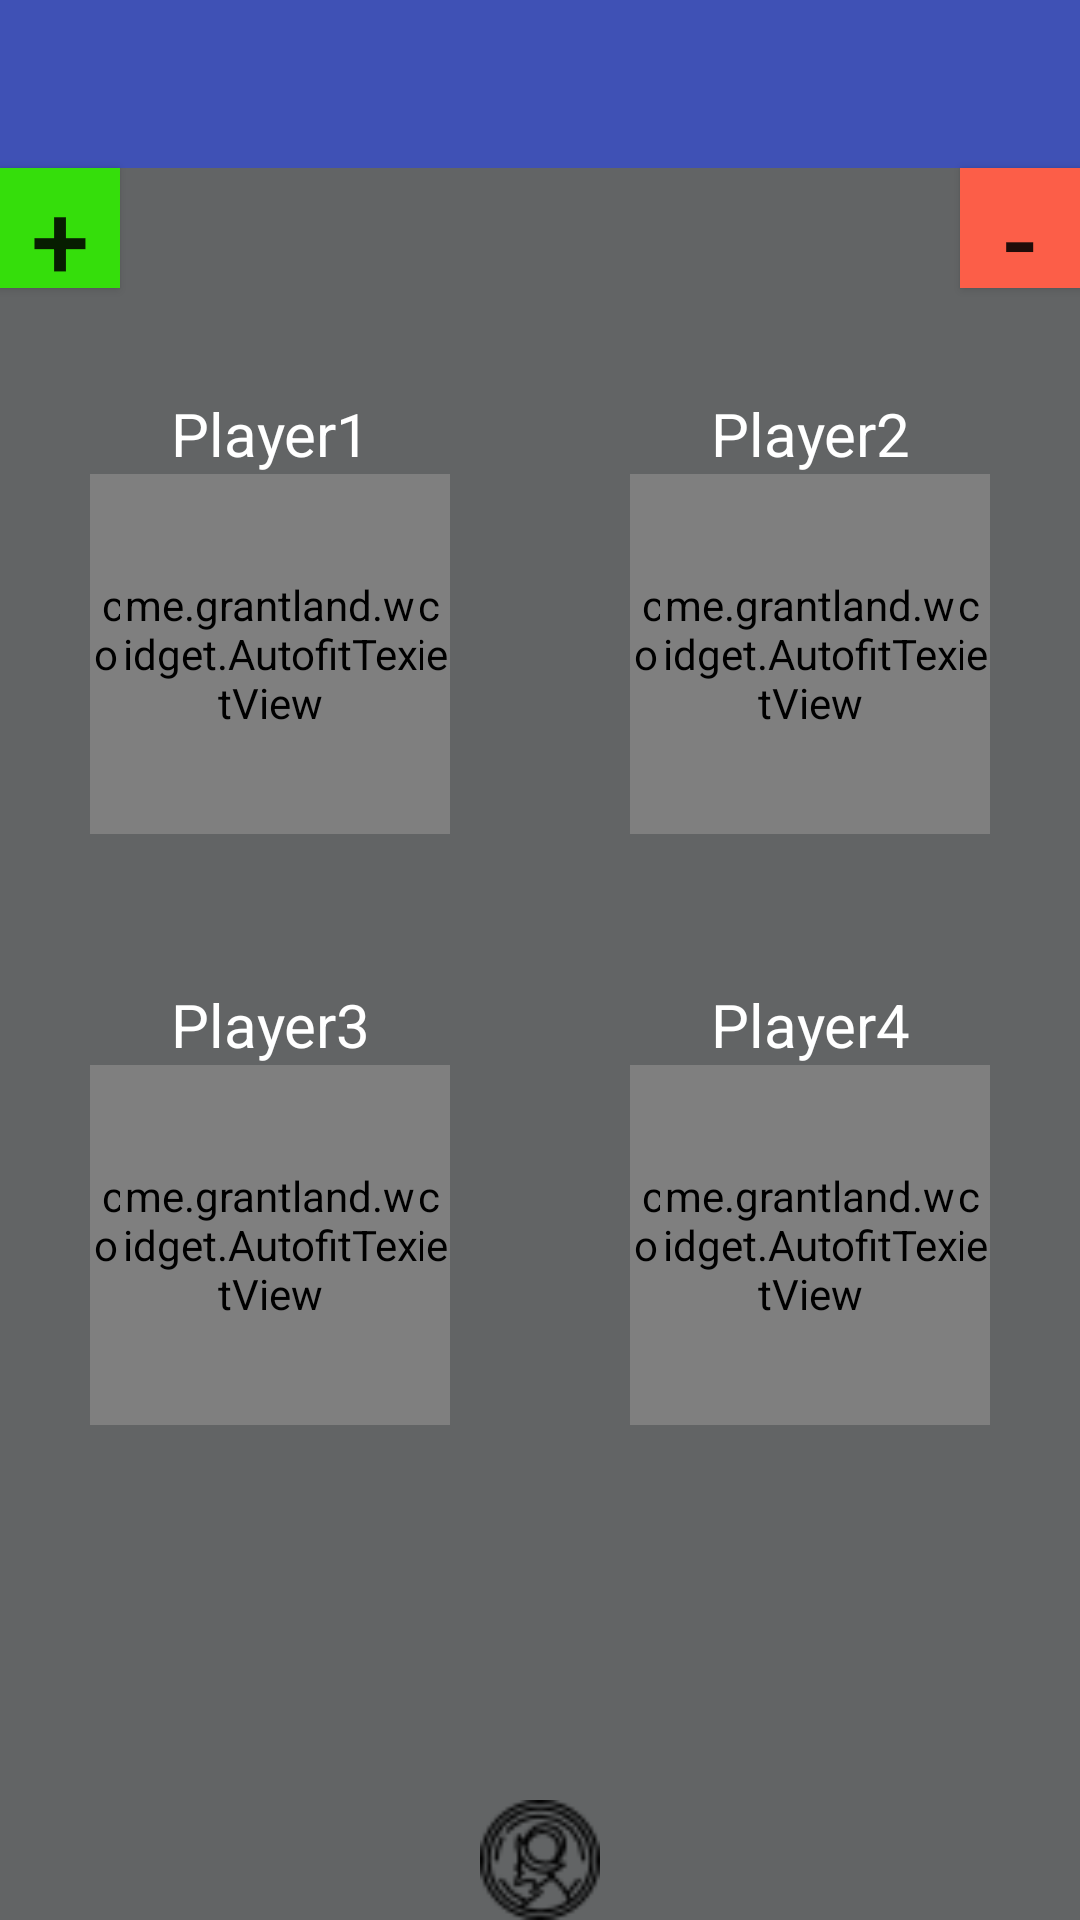

The Android layout XML behind this screen, and the referenced resources:
<!-- AndroidManifest.xml: application theme AppTheme -->
<!-- res/layout/scorescreen4.xml -->
<?xml version="1.0" encoding="utf-8"?>
<RelativeLayout xmlns:android="http://schemas.android.com/apk/res/android"
    xmlns:app="http://schemas.android.com/apk/res-auto"
    xmlns:tools="http://schemas.android.com/tools"
    xmlns:autofit="http://schemas.android.com/apk/res-auto"
    android:layout_width="match_parent"
    android:layout_height="match_parent"
    android:orientation="vertical"
    app:layout_behavior="@string/appbar_scrolling_view_behavior"
    tools:context="cs371m.lifepointcounter.ScoreScreen"
    android:background="#626465">

    <android.support.design.widget.AppBarLayout
        android:id="@+id/view"
        android:layout_width="match_parent"
        android:layout_height="wrap_content"
        android:theme="@style/AppTheme.AppBarOverlay" >

    <android.support.v7.widget.Toolbar
        android:id="@+id/toolbar"
        android:layout_width="match_parent"
        android:layout_height="?attr/actionBarSize"
        android:background="?attr/colorPrimary"
        app:popupTheme="@style/AppTheme.PopupOverlay" />

    </android.support.design.widget.AppBarLayout>

    <Button
        android:id="@+id/add_player"
        android:layout_width="40dp"
        android:layout_height="40dp"
        android:text="@string/add_player"
        android:textSize="35sp"
        android:background="@color/addPlayerColorLight"
        android:foregroundGravity="left"
        android:layout_alignParentLeft="true"
        android:layout_alignParentStart="true"
        android:layout_below="@+id/view"
        android:onClick="addPlayer"/>

    <Button
        android:id="@+id/remove_player"
        android:layout_width="40dp"
        android:layout_height="40dp"
        android:text="@string/remove_player"
        android:textSize="35sp"
        android:background="@color/removePlayerColorLight"
        android:foregroundGravity="right"
        android:layout_below="@+id/view"
        android:layout_alignParentRight="true"
        android:layout_alignParentEnd="true"
        android:onClick="removePlayer"/>

    <TextView
        android:id="@id/Player1"
        android:layout_width="180dp"
        android:layout_height="wrap_content"
        android:text="Player1"
        android:textSize="20dp"
        android:gravity="center_horizontal"
        android:textColor="#ffffff"
        android:layout_below="@id/add_player"
        android:layout_marginTop="35dp" />

    <RelativeLayout
        android:id="@+id/lifeFrame1"
        android:layout_width="wrap_content"
        android:layout_height="wrap_content"
        android:layout_below="@id/Player1"
        android:layout_marginLeft="30dp">

        <cs371m.lifepointcounter.GraphicsView
            android:id="@+id/graphicsView"
            android:layout_width="120dp"
            android:layout_height="120dp"
            android:layout_alignTop="@+id/player1LifeText"
            android:layout_alignParentLeft="true"
            android:layout_alignParentStart="true" />

        <me.grantland.widget.AutofitTextView
            android:id="@+id/player1LifeText"
            android:layout_width="100dp"
            android:layout_height="wrap_content"
            android:text="@string/life1"
            android:textColor="#ffffff"
            android:textSize="75sp"
            android:layout_centerInParent="@id/graphicsView"
            android:layout_centerVertical="true"
            android:layout_centerHorizontal="true"
            android:gravity="center"
            android:singleLine="true"
            android:maxLines="1"
            autofit:minTextSize="16sp"
            android:layout_alignParentEnd="false" />

    </RelativeLayout>

    <TextView
        android:id="@+id/Player2"
        android:layout_width="180dp"
        android:layout_height="wrap_content"
        android:text="Player2"
        android:textSize="20sp"
        android:gravity="center_horizontal"
        android:textColor="#ffffff"
        android:layout_below="@id/add_player"
        android:layout_marginTop="35dp"
        android:layout_toRightOf="@id/Player1"/>

    <RelativeLayout
        android:id="@+id/lifeFrame2"
        android:layout_width="wrap_content"
        android:layout_height="wrap_content"
        android:layout_below="@id/Player2"
        android:layout_toRightOf="@id/lifeFrame1"
        android:layout_marginLeft="60dp">

        <cs371m.lifepointcounter.GraphicsView
            android:id="@+id/graphicsView2"
            android:layout_width="120dp"
            android:layout_height="120dp"
            android:layout_alignTop="@+id/player2LifeText"
            android:layout_alignParentLeft="true"
            android:layout_alignParentStart="true" />

        <me.grantland.widget.AutofitTextView
            android:id="@+id/player2LifeText"
            android:layout_width="100dp"
            android:layout_height="wrap_content"
            android:text="@string/life2"
            android:textColor="#ffffff"
            android:textSize="75sp"
            android:layout_centerInParent="@id/graphicsView2"
            android:layout_centerVertical="true"
            android:layout_centerHorizontal="true"
            android:singleLine="true"
            android:maxLines="1"
            android:gravity="center"
            autofit:minTextSize="16sp"/>
    </RelativeLayout>

    <TextView
        android:id="@id/Player3"
        android:layout_width="180dp"
        android:layout_height="wrap_content"
        android:text="Player3"
        android:textSize="20dp"
        android:gravity="center_horizontal"
        android:textColor="#ffffff"
        android:layout_below="@id/lifeFrame1"
        android:layout_marginTop="50dp" />

    <RelativeLayout
        android:id="@+id/lifeFrame3"
        android:layout_width="wrap_content"
        android:layout_height="wrap_content"
        android:layout_below="@id/Player3"
        android:layout_marginLeft="30dp">

        <cs371m.lifepointcounter.GraphicsView
            android:id="@+id/graphicsView3"
            android:layout_width="120dp"
            android:layout_height="120dp"
            android:layout_alignTop="@+id/player3LifeText"
            android:layout_alignParentLeft="true"
            android:layout_alignParentStart="true" />

        <me.grantland.widget.AutofitTextView
            android:id="@+id/player3LifeText"
            android:layout_width="100dp"
            android:layout_height="wrap_content"
            android:text="@string/life3"
            android:textColor="#ffffff"
            android:textSize="75sp"
            android:layout_centerInParent="@id/graphicsView3"
            android:layout_centerVertical="true"
            android:layout_centerHorizontal="true"
            android:gravity="center"
            android:singleLine="true"
            android:maxLines="1"
            autofit:minTextSize="16sp"/>

    </RelativeLayout>

    <TextView
        android:id="@+id/Player4"
        android:layout_width="180dp"
        android:layout_height="wrap_content"
        android:text="Player4"
        android:textSize="20sp"
        android:gravity="center_horizontal"
        android:textColor="#ffffff"
        android:layout_below="@id/lifeFrame2"
        android:layout_marginTop="50dp"
        android:layout_toRightOf="@id/Player3"/>

    <RelativeLayout
        android:id="@+id/lifeFrame4"
        android:layout_width="wrap_content"
        android:layout_height="wrap_content"
        android:layout_below="@id/Player4"
        android:layout_toRightOf="@id/lifeFrame3"
        android:layout_marginLeft="60dp">

        <cs371m.lifepointcounter.GraphicsView
            android:id="@+id/graphicsView4"
            android:layout_width="120dp"
            android:layout_height="120dp"
            android:layout_alignTop="@+id/player4LifeText"
            android:layout_alignParentLeft="true"
            android:layout_alignParentStart="true" />

        <me.grantland.widget.AutofitTextView
            android:id="@+id/player4LifeText"
            android:layout_width="100dp"
            android:layout_height="wrap_content"
            android:text="@string/life4"
            android:textColor="#ffffff"
            android:textSize="75sp"
            android:layout_centerInParent="@id/graphicsView4"
            android:layout_centerVertical="true"
            android:layout_centerHorizontal="true"
            android:singleLine="true"
            android:gravity="center"
            android:maxLines="1"
            autofit:minTextSize="16sp"/>
    </RelativeLayout>


    <RelativeLayout
        android:id="@+id/bottom_buttons"
        android:layout_width="match_parent"
        android:layout_height="match_parent"
        android:layout_below="@+id/lifeFrame3">

        <Button
            android:id="@+id/die_button"
            android:background="@drawable/icon165"
            android:layout_width="40dp"
            android:layout_height="40dp"
            android:layout_gravity="left"
            android:onClick="rollDie"
            android:layout_alignParentBottom="true"
            android:layout_alignParentLeft="true"
            android:layout_alignParentStart="true" />

        <Button
            android:id="@+id/coin_button"
            android:background="@drawable/money"
            android:layout_width="40dp"
            android:layout_height="40dp"
            android:onClick="tossCoin"
            android:layout_alignParentBottom="true"
            android:layout_centerHorizontal="true" />

        <Button
            android:id="@+id/new_game_button"
            android:background="@drawable/arrows"
            android:layout_width="40dp"
            android:layout_height="40dp"
            android:onClick="startNewGame"
            android:layout_alignParentBottom="true"
            android:layout_alignParentRight="true"
            android:layout_alignParentEnd="true" />

    </RelativeLayout>

</RelativeLayout>
<!-- resources referenced by this layout -->
<resources>
  <color name="addPlayerColorLight">#35DE0B</color>
  <color name="removePlayerColorLight">#fc5e48</color>
  <!-- drawable money: png bitmap (drawable, 1389 bytes) -->
  <string name="add_player">+</string>
  <string name="life1">20</string>
  <string name="life2">20</string>
  <string name="life3">20</string>
  <string name="life4">20</string>
  <string name="remove_player">-</string>
  <style name="AppTheme.AppBarOverlay" parent="ThemeOverlay.AppCompat.Dark.ActionBar" />
  <style name="AppTheme.PopupOverlay" parent="ThemeOverlay.AppCompat.Light" />
  <style name="AppTheme" parent="Theme.AppCompat.Light.DarkActionBar">
  
          
          <item name="colorPrimary">@color/colorPrimary</item>
          <item name="colorPrimaryDark">@color/colorPrimaryDark</item>
          <item name="colorAccent">@color/colorAccent</item>
      </style>
  <color name="colorPrimary">#3F51B5</color>
  <color name="colorPrimaryDark">#303F9F</color>
  <color name="colorAccent">#FF4081</color>
</resources>
